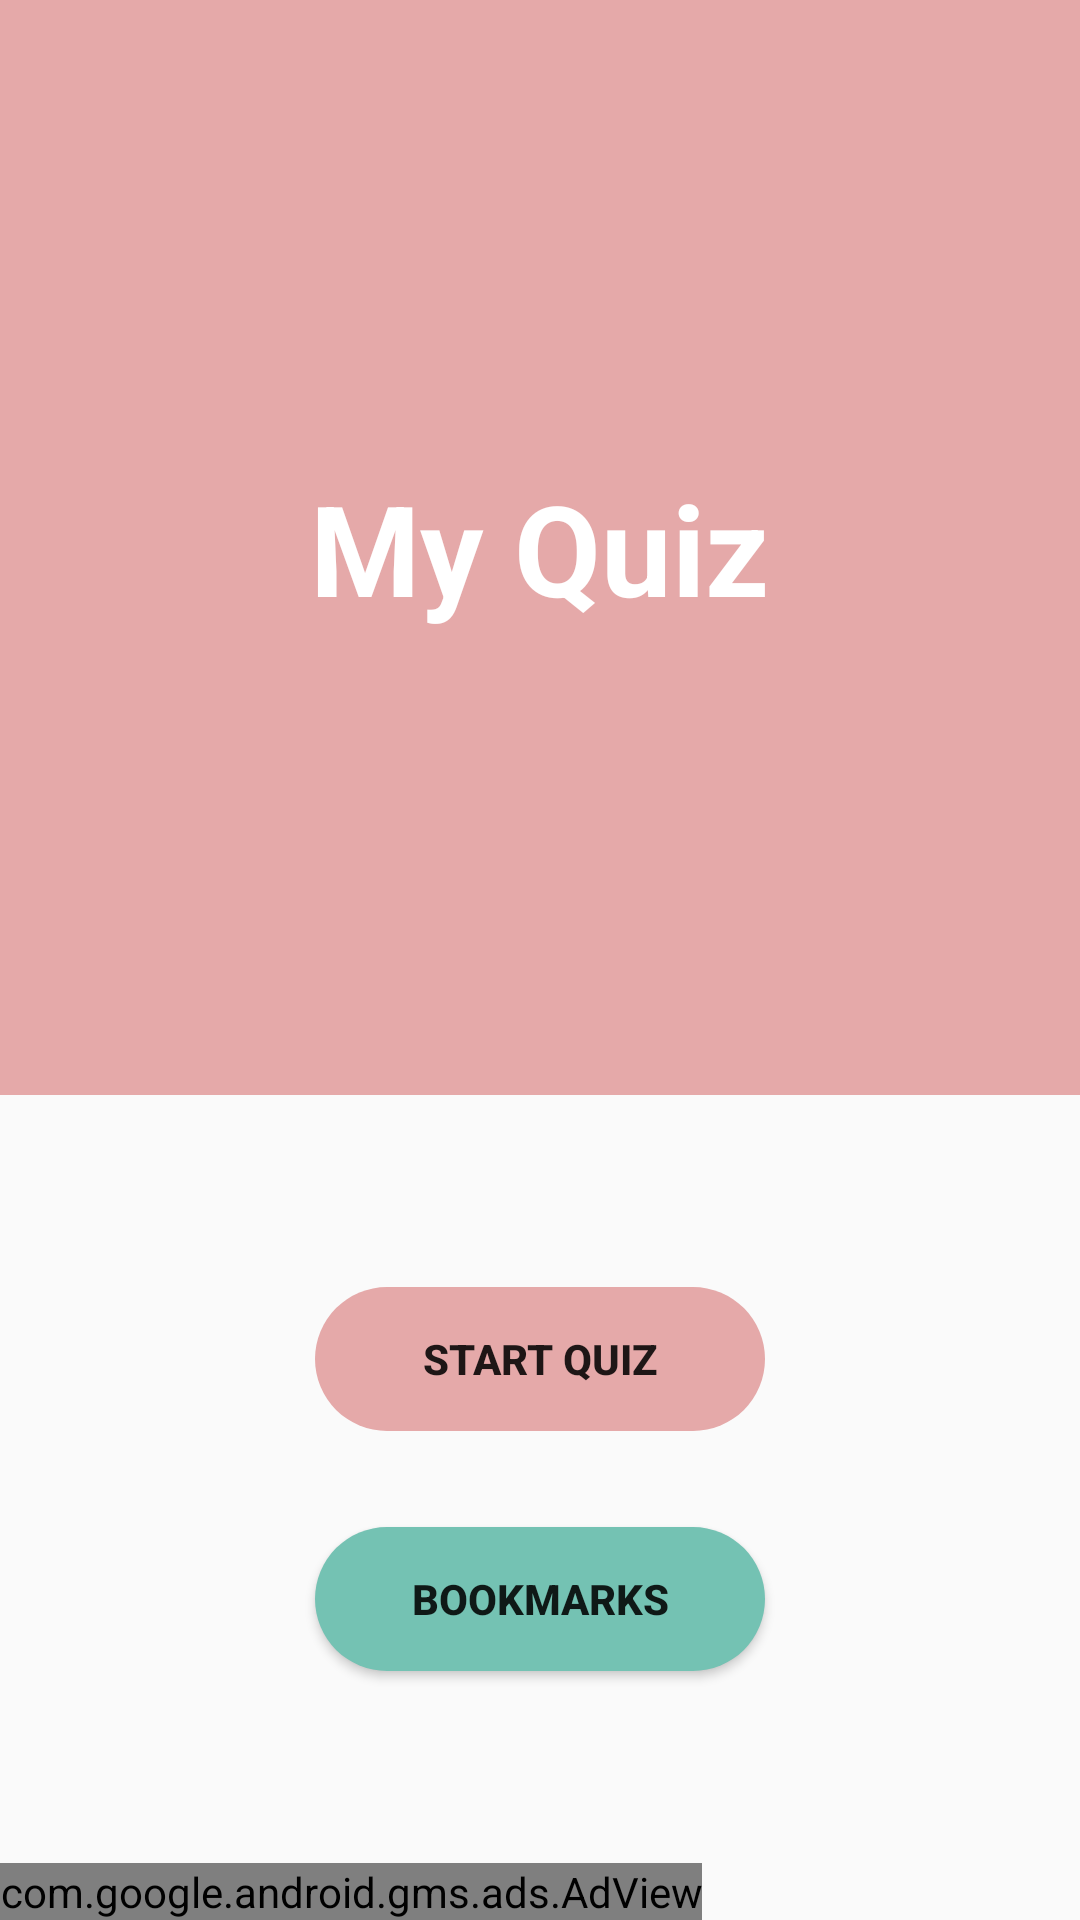

Here is an Android app screen rendered from its layout file. Give the layout XML and the strings, colors and styles it references.
<!-- AndroidManifest.xml: application theme Theme.MyQuizApp -->
<!-- res/layout/activity_main.xml -->
<?xml version="1.0" encoding="utf-8"?>
<LinearLayout xmlns:android="http://schemas.android.com/apk/res/android"
    xmlns:app="http://schemas.android.com/apk/res-auto"
    xmlns:tools="http://schemas.android.com/tools"
    android:orientation="vertical"
    android:layout_width="match_parent"
    android:layout_height="match_parent"
    tools:context=".MainActivity">
    <ScrollView
        android:layout_width="match_parent"
        android:layout_height="0dp"
        android:layout_weight="1"
        android:fillViewport="true">
    <androidx.constraintlayout.widget.ConstraintLayout
        android:layout_width="match_parent"
        android:layout_height="wrap_content">

    <FrameLayout
        android:layout_width="0dp"
        android:layout_height="0dp"
        android:layout_marginBottom="64dp"
        android:background="@color/colorPrimary"
        app:layout_constraintBottom_toTopOf="@+id/start_btn"
        app:layout_constraintEnd_toEndOf="parent"
        app:layout_constraintStart_toStartOf="parent"
        app:layout_constraintTop_toTopOf="parent">

        <TextView
            android:id="@+id/question"
            android:layout_width="wrap_content"
            android:layout_height="wrap_content"
            android:textColor="@color/white"
            android:textStyle="bold"
            android:textSize="42dp"
            android:layout_gravity="center"
            android:text="My Quiz" />
    </FrameLayout>

    <Button
        android:id="@+id/start_btn"
        android:layout_width="150dp"
        android:layout_height="wrap_content"
        android:layout_marginBottom="32dp"
        android:text="Start Quiz"
        android:textStyle="bold"
        android:background="@drawable/rounded_corners"
        android:stateListAnimator="@null"
        app:layout_constraintBottom_toTopOf="@+id/bookmark_btn"
        app:layout_constraintEnd_toEndOf="parent"
        app:layout_constraintStart_toStartOf="parent" />

    <Button
        android:id="@+id/bookmark_btn"
        android:layout_width="150dp"
        android:layout_height="wrap_content"
        android:layout_marginBottom="64dp"
        android:background="@drawable/rounded_corners"
        android:backgroundTint="#74c2b3"
        android:text="Bookmarks"
        android:textStyle="bold"
        app:layout_constraintBottom_toBottomOf="parent"
        app:layout_constraintEnd_toEndOf="parent"
        app:layout_constraintStart_toStartOf="parent" />
    </androidx.constraintlayout.widget.ConstraintLayout>
    </ScrollView>
    <com.google.android.gms.ads.AdView
        xmlns:ads="http://schemas.android.com/apk/res-auto"
        android:id="@+id/adView"
        android:layout_width="wrap_content"
        android:layout_height="wrap_content"
        android:layout_centerHorizontal="true"
        android:layout_alignParentBottom="true"
        ads:adSize="SMART_BANNER"
        ads:adUnitId="@string/banner_id">
    </com.google.android.gms.ads.AdView>
</LinearLayout>
<!-- resources referenced by this layout -->
<resources>
  <color name="colorPrimary">#E5A9A9</color>
  <color name="white">#FFFFFFFF</color>
  <!-- drawable rounded_corners (drawable) -->
  <?xml version="1.0" encoding="utf-8"?>
  <shape android:shape="rectangle" xmlns:android="http://schemas.android.com/apk/res/android">
      <corners android:radius="300dp"/>
          <solid android:color="@color/colorPrimary"/>
  </shape>
  <string name="banner_id">ca-app-pub-3940256099942544/6300978111</string>
  <style name="Theme.MyQuizApp" parent="Theme.AppCompat.Light.NoActionBar">
          
          <item name="colorPrimary">@color/purple_500</item>
          <item name="colorPrimaryVariant">@color/purple_700</item>
          <item name="colorOnPrimary">@color/white</item>
          
          <item name="colorSecondary">@color/teal_200</item>
          <item name="colorSecondaryVariant">@color/teal_700</item>
          <item name="colorOnSecondary">@color/black</item>
          
          <item name="android:statusBarColor" tools:targetApi="l">?attr/colorPrimaryVariant</item>
          
      </style>
  <color name="purple_500">#E5A9A9</color>
  <color name="purple_700">#FDB3F1</color>
  <color name="teal_200">#FF03DAC5</color>
  <color name="teal_700">#FF018786</color>
  <color name="black">#FF000000</color>
</resources>
